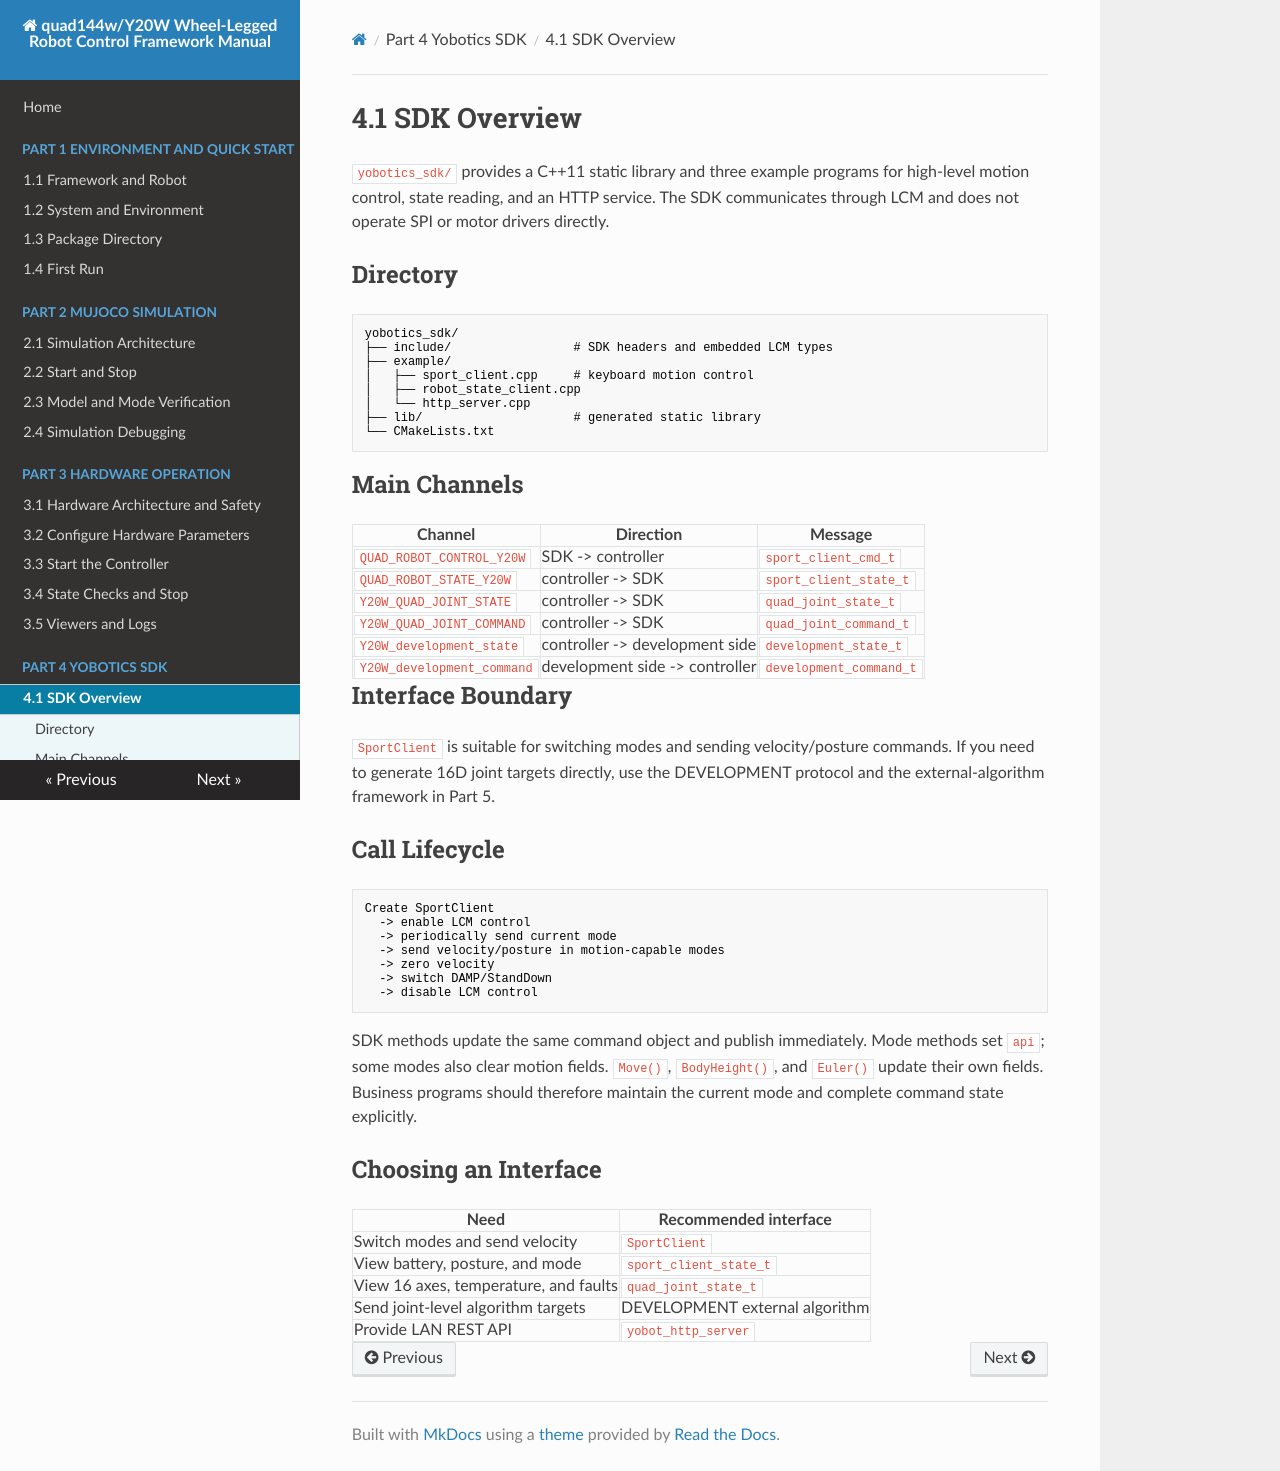

repository: YoboticsHub/yobotics_quad144w · page: part-4-sdk/1.overview.html · generator: mkdocs

# 4.1 SDK Overview

`yobotics_sdk/` provides a C++11 static library and three example programs for high-level motion control, state reading, and an HTTP service. The SDK communicates through LCM and does not operate SPI or motor drivers directly.

## Directory

```text
yobotics_sdk/
├── include/                 # SDK headers and embedded LCM types
├── example/
│   ├── sport_client.cpp     # keyboard motion control
│   ├── robot_state_client.cpp
│   └── http_server.cpp
├── lib/                     # generated static library
└── CMakeLists.txt
```

## Main Channels

| Channel | Direction | Message |
| --- | --- | --- |
| `QUAD_ROBOT_CONTROL_Y20W` | SDK -> controller | `sport_client_cmd_t` |
| `QUAD_ROBOT_STATE_Y20W` | controller -> SDK | `sport_client_state_t` |
| `Y20W_QUAD_JOINT_STATE` | controller -> SDK | `quad_joint_state_t` |
| `Y20W_QUAD_JOINT_COMMAND` | controller -> SDK | `quad_joint_command_t` |
| `Y20W_development_state` | controller -> development side | `development_state_t` |
| `Y20W_development_command` | development side -> controller | `development_command_t` |

## Interface Boundary

`SportClient` is suitable for switching modes and sending velocity/posture commands. If you need to generate 16D joint targets directly, use the DEVELOPMENT protocol and the external-algorithm framework in Part 5.

## Call Lifecycle

```text
Create SportClient
  -> enable LCM control
  -> periodically send current mode
  -> send velocity/posture in motion-capable modes
  -> zero velocity
  -> switch DAMP/StandDown
  -> disable LCM control
```

SDK methods update the same command object and publish immediately. Mode methods set `api`; some modes also clear motion fields. `Move()`, `BodyHeight()`, and `Euler()` update their own fields. Business programs should therefore maintain the current mode and complete command state explicitly.

## Choosing an Interface

| Need | Recommended interface |
| --- | --- |
| Switch modes and send velocity | `SportClient` |
| View battery, posture, and mode | `sport_client_state_t` |
| View 16 axes, temperature, and faults | `quad_joint_state_t` |
| Send joint-level algorithm targets | DEVELOPMENT external algorithm |
| Provide LAN REST API | `yobot_http_server` |
